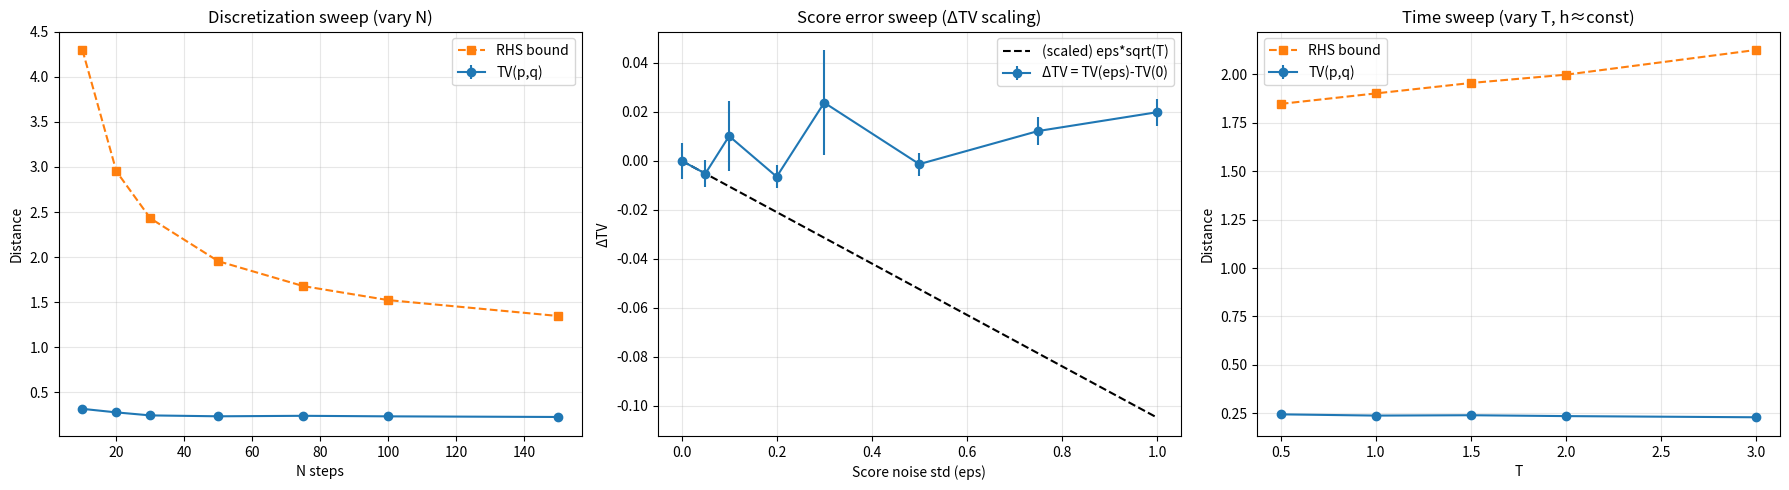

Reproduce this figure in Python.
"""
Toy verification of Theorem 2 (OU score-based sampling)
"""

import matplotlib.pyplot as plt
import numpy as np
from scipy.special import logsumexp
from scipy.stats import gaussian_kde, multivariate_normal

np.random.seed(0)

# Mixture params
MEANS = [np.array([-1.5, -1.5]), np.array([1.5,  1.5])]
COVS  = [0.3 * np.eye(2), 0.3 * np.eye(2)]
WEIGHTS = np.array([0.5, 0.5])

# Default algorithm params
T_MAX_DEFAULT = 1.5
N_STEPS_DEFAULT = 50
NOISE_LEVEL_DEFAULT = 0.25

# Estimation params
N_P_SAMPLES = 1000     # samples from sampler p_T (for KDE)
N_TV_EVAL   = 4000     # eval points x~q for TV expectation
N_KL_MC     = 20000    # MC for KL(q||N(0,I))
N_RUNS      = 5         # repeats per setting for mean/stderr

# Utils
def sample_gaussian_mixture(means, covs, weights, n_samples):
    """Sample exactly n_samples from a Gaussian mixture."""
    K = len(means)
    counts = np.random.multinomial(n_samples, weights)
    chunks = []
    for k in range(K):
        if counts[k] > 0:
            chunks.append(np.random.multivariate_normal(means[k], covs[k], size=counts[k]))
    return np.vstack(chunks)

def logpdf_mixture(x, means, covs, weights):
    x = np.atleast_2d(x)
    comp = []
    for (m, c) in zip(means, covs):
        comp.append(multivariate_normal.logpdf(x, mean=m, cov=c))
    comp = np.stack(comp, axis=1)  # (n, K)
    return logsumexp(comp + np.log(weights)[None, :], axis=1)

def pdf_mixture(x, means, covs, weights):
    return np.exp(logpdf_mixture(x, means, covs, weights))

# Vectorized score of OU-evolved mixture q_t
def compute_score_at_time_t(x, t, means, covs, weights):
    """
    Vectorized: returns score nabla log q_t(x) for x shape (n,d).
    OU evolution:
      mu_j(t)=e^{-t} mu_j
      Sigma_j(t)=e^{-2t} Sigma_j + (1-e^{-2t}) I
    """
    x = np.atleast_2d(x)
    n, d = x.shape
    decay = np.exp(-t)
    decay2 = np.exp(-2*t)
    noise_var = 1.0 - decay2

    means_t = [decay * m for m in means]
    covs_t = [decay2 * C + noise_var * np.eye(d) for C in covs]

    # log component densities for all points
    logN = np.stack(
        [multivariate_normal.logpdf(x, mean=means_t[j], cov=covs_t[j]) for j in range(len(means_t))],
        axis=1
    )  # (n, K)

    # posterior weights: softmax(log w + logN)
    logw = np.log(weights)[None, :]
    log_num = logw + logN
    log_den = logsumexp(log_num, axis=1, keepdims=True)
    post = np.exp(log_num - log_den)  # (n, K)

    # component scores: -(Sigma^{-1})(x - mu)
    scores = np.zeros((n, d))
    for j in range(len(means_t)):
        inv_cov = np.linalg.inv(covs_t[j])
        diff = x - means_t[j][None, :]
        comp_score = -(diff @ inv_cov.T)  # (n,d)
        scores += post[:, j:j+1] * comp_score

    return scores

# Reverse sampler (discretized reverse OU)
def run_reverse_ou_sampler(n_samples, n_steps, T, means, covs, weights, perturb_std=0.0):
    """
    Discretized reverse OU sampler:
      X_{k+1} = X_k + (X_k + 2 s_{T-kh}(X_k)) h + sqrt(2h) Z_k
    with X_0 ~ N(0, I).
    """
    d = means[0].shape[0]
    h = T / n_steps

    x = np.random.randn(n_samples, d)  # gamma^d

    for k in range(n_steps):
        t_fwd = T - k * h
        score = compute_score_at_time_t(x, t_fwd, means, covs, weights)
        if perturb_std > 0:
            score = score + np.random.randn(*score.shape) * perturb_std

        drift = x + 2.0 * score
        x = x + drift * h + np.sqrt(2.0 * h) * np.random.randn(*x.shape)

    return x

# Theorem 2 terms
def estimate_kl_q_vs_standard_gaussian(means, covs, weights, n_mc=N_KL_MC):
    x = sample_gaussian_mixture(means, covs, weights, n_mc)
    log_q = logpdf_mixture(x, means, covs, weights)
    log_g = multivariate_normal.logpdf(x, mean=np.zeros(x.shape[1]), cov=np.eye(x.shape[1]))
    return float(np.mean(log_q - log_g))

def compute_m2(means, covs, weights):
    ex_norm2 = 0.0
    for w, m, C in zip(weights, means, covs):
        ex_norm2 += w * (np.trace(C) + float(np.dot(m, m)))
    return float(np.sqrt(ex_norm2))

def lipschitz_bound_score(covs):
    # Proxy bound: max_j ||Sigma_j(0)^{-1}||_op = 1 / min_j lambda_min(Sigma_j(0))
    lam_mins = [np.linalg.eigvalsh(C).min() for C in covs]
    return 1.0 / min(lam_mins)

def eps_score_from_iid_gaussian(perturb_std, d):
    # If score perturbation is iid N(0, perturb_std^2 I), then sqrt(E||noise||^2)=sqrt(d)*perturb_std
    return float(perturb_std * np.sqrt(d))

def theorem2_rhs(T, h, d, KL_q, L, m2, eps_score):
    term_forward = np.sqrt(max(KL_q, 0.0) * np.exp(-T))
    term_disc    = (L * np.sqrt(d * h) + L * m2 * h) * np.sqrt(T)
    term_score   = eps_score * np.sqrt(T)
    return term_forward + term_disc + term_score

# TV estimation
def estimate_tv_via_q_expectation(samples_p, means, covs, weights, n_eval=N_TV_EVAL, bw_method="scott", eps_floor=1e-300):
    """
    TV(p,q) = 0.5 ∫ |p-q| dx = 0.5 E_{x~q}[ |p(x)/q(x) - 1| ].
    Estimate p(x) by KDE from samples_p, and evaluate on fresh x~q.
    """
    kde = gaussian_kde(samples_p.T, bw_method=bw_method)
    x_eval = sample_gaussian_mixture(means, covs, weights, n_eval)
    p_hat = kde(x_eval.T)
    q_val = pdf_mixture(x_eval, means, covs, weights)
    q_val = np.maximum(q_val, eps_floor)
    return float(0.5 * np.mean(np.abs(p_hat / q_val - 1.0)))

# Experiment wrapper
def run_setting_tv(T, N, eps, n_p=N_P_SAMPLES, n_runs=N_RUNS):
    """
    Returns (mean_TV, stderr_TV) for given (T,N,eps).
    """
    tvs = []
    for _ in range(n_runs):
        p_samp = run_reverse_ou_sampler(n_p, N, T, MEANS, COVS, WEIGHTS, perturb_std=eps)
        tv = estimate_tv_via_q_expectation(p_samp, MEANS, COVS, WEIGHTS)
        tvs.append(tv)
    tvs = np.array(tvs)
    return float(tvs.mean()), float(tvs.std(ddof=1) / np.sqrt(len(tvs)))


def main():
    d = 2

    # Fixed theorem parameters (q-dependent)
    print("\n[Computing q-dependent parameters]")
    KL_q = estimate_kl_q_vs_standard_gaussian(MEANS, COVS, WEIGHTS)
    m2 = compute_m2(MEANS, COVS, WEIGHTS)
    L = lipschitz_bound_score(COVS)
    print(f"  KL(q||N)= {KL_q:.4f},  m2= {m2:.4f},  L(proxy)= {L:.4f}")

    # =========================================================
    # Discretization sweep: vary N, eps=0, T fixed
    # =========================================================
    T = T_MAX_DEFAULT
    Ns = [10, 20, 30, 50, 75, 100, 150]
    tv_mean_A, tv_se_A, rhs_A = [], [], []

    print("\nDiscretization sweep (eps=0, vary N)")
    for N in Ns:
        h = T / N
        tvm, tvse = run_setting_tv(T, N, eps=0.0)
        rhs = theorem2_rhs(T, h, d, KL_q, L, m2, eps_score=0.0)
        tv_mean_A.append(tvm); tv_se_A.append(tvse); rhs_A.append(rhs)
        print(f"  N={N:4d}, h={h:.4f}: TV={tvm:.4f} +/- {tvse:.4f}, RHS={rhs:.4f}, ratio={tvm/rhs:.3f}")

    # =========================================================
    # Score error sweep: vary eps, report TV vs eps*sqrt(T)
    # =========================================================
    N = N_STEPS_DEFAULT
    eps_list = [0.0, 0.05, 0.10, 0.20, 0.30, 0.50, 0.75, 1.00]
    tv_mean_B, tv_se_B, rhs_B = [], [], []
    print("\nScore error sweep (fix T,N; vary eps; report ΔTV)")

    tv0_mean, tv0_se = run_setting_tv(T, N, eps=0.0)
    print(f"  Baseline eps=0: TV0={tv0_mean:.4f} +/- {tv0_se:.4f}")

    for eps in eps_list:
        h = T / N
        tvm, tvse = (tv0_mean, tv0_se) if eps == 0.0 else run_setting_tv(T, N, eps=eps)
        eps_score = eps_score_from_iid_gaussian(eps, d)
        rhs = theorem2_rhs(T, h, d, KL_q, L, m2, eps_score=eps_score)
        tv_mean_B.append(tvm); tv_se_B.append(tvse); rhs_B.append(rhs)
        dTV = tvm - tv0_mean
        print(f"  eps={eps:>4.2f}: TV={tvm:.4f} +/- {tvse:.4f}, ΔTV={dTV:+.4f}, RHS={rhs:.4f}")

    # =========================================================
    # Time sweep: vary T with approximately fixed h
    # =========================================================
    print("\nTime sweep (eps=0, keep h approx fixed)")
    h_target = T_MAX_DEFAULT / N_STEPS_DEFAULT
    Ts = [0.5, 1.0, 1.5, 2.0, 3.0]
    tv_mean_C, tv_se_C, rhs_C, Ns_C = [], [], [], []

    for Tcur in Ts:
        Ncur = int(np.ceil(Tcur / h_target))
        hcur = Tcur / Ncur
        tvm, tvse = run_setting_tv(Tcur, Ncur, eps=0.0)
        rhs = theorem2_rhs(Tcur, hcur, d, KL_q, L, m2, eps_score=0.0)
        tv_mean_C.append(tvm); tv_se_C.append(tvse); rhs_C.append(rhs); Ns_C.append(Ncur)
        print(f"  T={Tcur:.2f}, N={Ncur:4d}, h={hcur:.4f}: TV={tvm:.4f} +/- {tvse:.4f}, RHS={rhs:.4f}")

    # =========================================================
    # Plots
    # =========================================================
    fig, axes = plt.subplots(1, 3, figsize=(18, 5))

    # TV vs RHS as N changes
    axes[0].errorbar(Ns, tv_mean_A, yerr=tv_se_A, fmt="o-", label="TV(p,q)")
    axes[0].plot(Ns, rhs_A, "s--", label="RHS bound")
    axes[0].set_title("Discretization sweep (vary N)")
    axes[0].set_xlabel("N steps")
    axes[0].set_ylabel("Distance")
    axes[0].grid(alpha=0.3)
    axes[0].legend()

    # ΔTV vs eps, plus eps*sqrt(T) trend line (scaled to match first nonzero)
    dTVs = [m - tv0_mean for m in tv_mean_B]
    axes[1].errorbar(eps_list, dTVs, yerr=tv_se_B, fmt="o-", label="ΔTV = TV(eps)-TV(0)")
    trend = np.array(eps_list) * np.sqrt(T)
    if len(eps_list) > 1 and eps_list[1] > 0:
        # scale trend to match magnitude at eps_list[1]
        scale = dTVs[1] / (trend[1] + 1e-12)
        axes[1].plot(eps_list, scale * trend, "k--", label="(scaled) eps*sqrt(T)")
    axes[1].set_title("Score error sweep (ΔTV scaling)")
    axes[1].set_xlabel("Score noise std (eps)")
    axes[1].set_ylabel("ΔTV")
    axes[1].grid(alpha=0.3)
    axes[1].legend()

    # TV vs T
    axes[2].errorbar(Ts, tv_mean_C, yerr=tv_se_C, fmt="o-", label="TV(p,q)")
    axes[2].plot(Ts, rhs_C, "s--", label="RHS bound")
    axes[2].set_title("Time sweep (vary T, h≈const)")
    axes[2].set_xlabel("T")
    axes[2].set_ylabel("Distance")
    axes[2].grid(alpha=0.3)
    axes[2].legend()

    plt.tight_layout()
    plt.savefig("theorem2_scaling_sweeps.png", dpi=150)
    plt.show()

if __name__ == "__main__":
    main()
